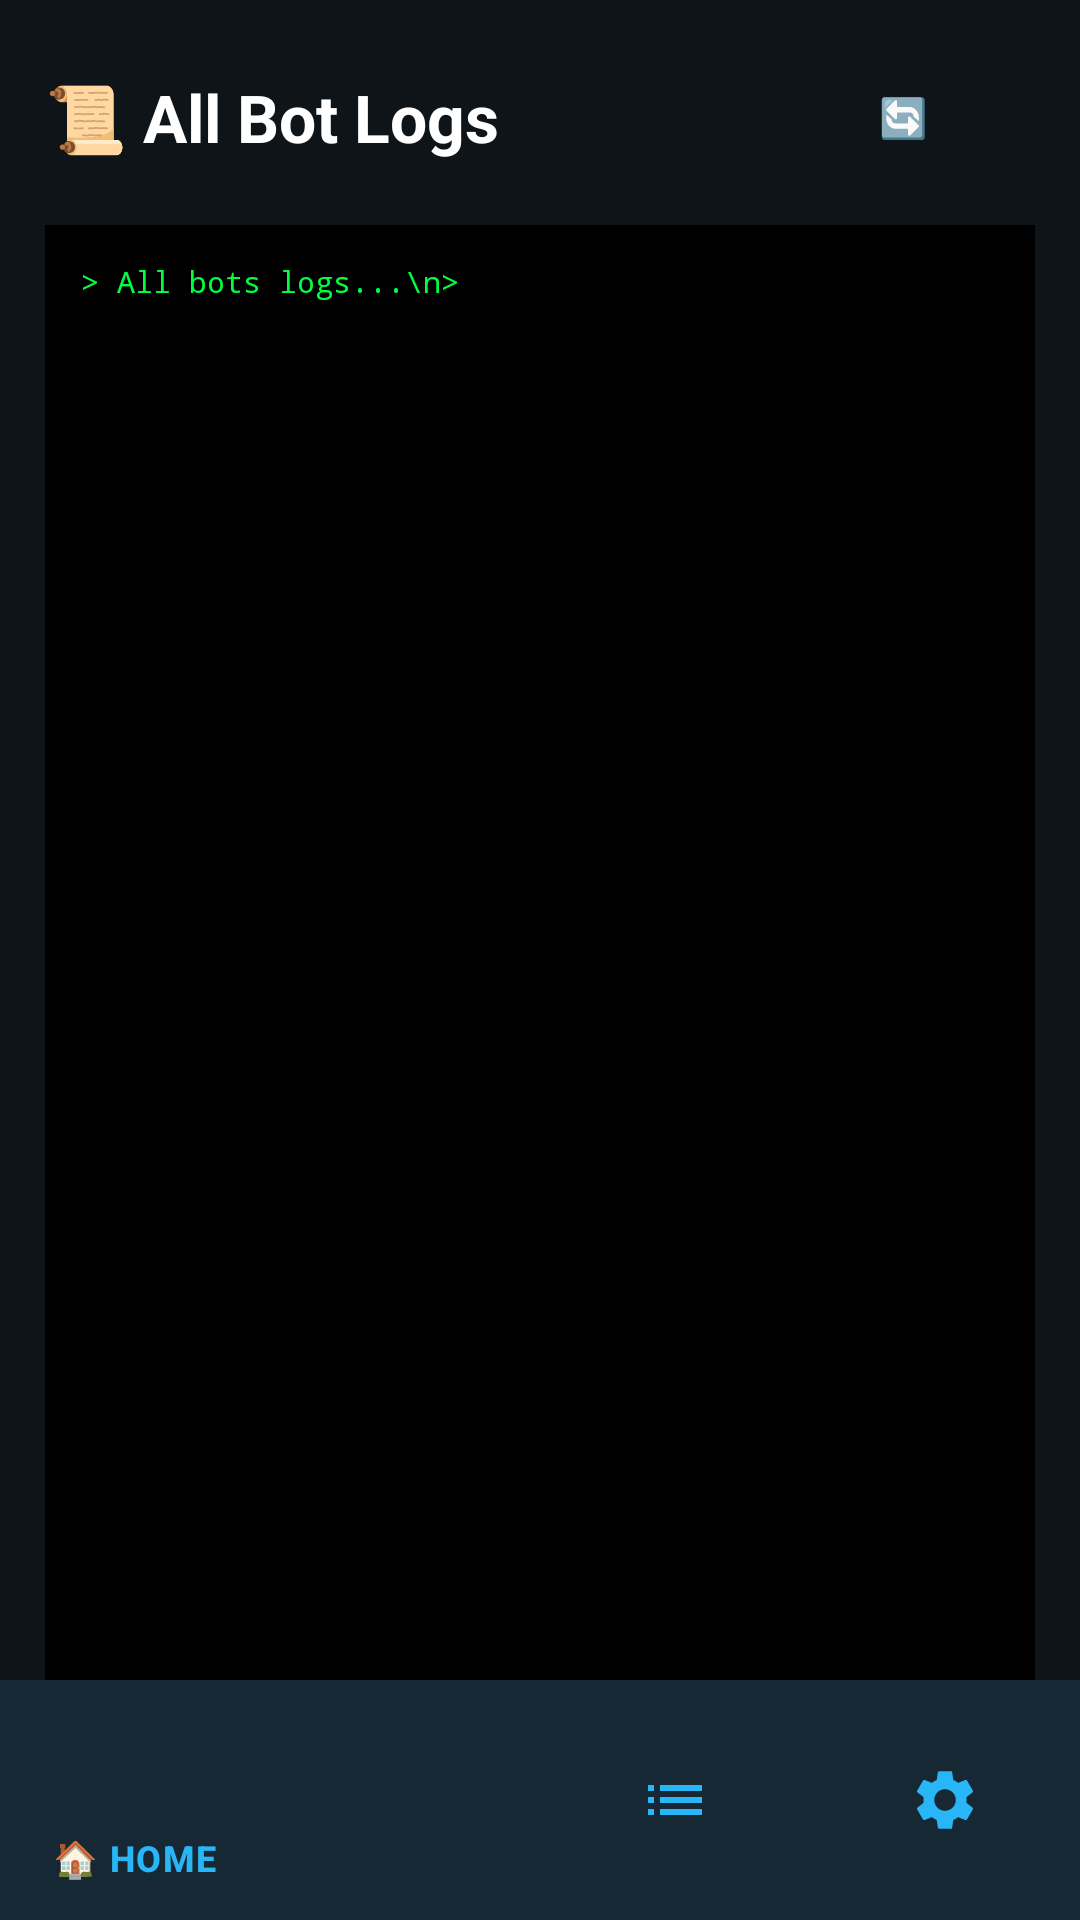

Here is an Android app screen rendered from its layout file. Give the layout XML and the strings, colors and styles it references.
<!-- AndroidManifest.xml: application theme Theme.TelegramHost -->
<!-- res/layout/activity_logs.xml -->
<?xml version="1.0" encoding="utf-8"?>
<androidx.coordinatorlayout.widget.CoordinatorLayout
    xmlns:android="http://schemas.android.com/apk/res/android"
    xmlns:app="http://schemas.android.com/apk/res-auto"
    android:layout_width="match_parent" android:layout_height="match_parent"
    android:background="@color/bg_dark">
    <LinearLayout android:orientation="vertical" android:padding="15dp"
        android:layout_width="match_parent" android:layout_height="match_parent">
        <LinearLayout android:orientation="horizontal" android:layout_width="match_parent" android:layout_height="wrap_content">
            <TextView android:text="📜 All Bot Logs" android:textColor="@color/text_primary"
                android:textSize="22sp" android:textStyle="bold" android:layout_gravity="center_vertical"
                android:layout_weight="1" android:layout_width="0dp" android:layout_height="wrap_content"/>
            <Button android:id="@+id/btnRefreshLogs" android:text="🔄" style="@style/Widget.TelegramHost.Button"
                android:layout_width="wrap_content" android:layout_height="wrap_content"/>
        </LinearLayout>
        <TextView android:id="@+id/tvAllLogs" android:text="> All bots logs...\n>"
            android:textColor="@color/terminal_text" android:fontFamily="monospace" android:textSize="10sp"
            android:padding="12dp" android:background="@color/terminal_bg"
            android:scrollbars="vertical" android:layout_marginTop="12dp" android:paddingBottom="80dp"
            android:layout_width="match_parent" android:layout_height="match_parent"/>
    </LinearLayout>
    <com.google.android.material.bottomnavigation.BottomNavigationView
        android:id="@+id/bottomNav"
        android:layout_gravity="bottom"
        android:background="@color/bg_card"
        app:itemIconTint="@color/accent"
        app:itemTextColor="@color/accent"
        app:menu="@menu/bottom_nav_menu"
        android:layout_width="match_parent" android:layout_height="wrap_content"/>
</androidx.coordinatorlayout.widget.CoordinatorLayout>
<!-- resources referenced by this layout -->
<resources>
  <color name="accent">#29B6F6</color>
  <color name="bg_card">#1A2028</color>
  <color name="bg_dark">#0F1419</color>
  <color name="terminal_bg">#000000</color>
  <color name="terminal_text">#00FF41</color>
  <color name="text_primary">#FFFFFF</color>
  <style name="Widget.TelegramHost.Button" parent="Widget.Material3.Button">
          <item name="cornerRadius">14dp</item>
          <item name="android:paddingTop">14dp</item>
          <item name="android:paddingBottom">14dp</item>
          <item name="android:textSize">13sp</item>
          <item name="android:textStyle">bold</item>
      </style>
  <style name="Theme.TelegramHost" parent="Theme.Material3.Dark.NoActionBar">
          <item name="colorPrimary">@color/primary</item>
          <item name="colorOnPrimary">@color/white</item>
          <item name="colorSecondary">@color/accent</item>
          <item name="android:colorBackground">@color/bg_dark</item>
          <item name="colorSurface">@color/bg_card</item>
          <item name="android:statusBarColor">@color/primary_dark</item>
          <item name="android:windowLightStatusBar">false</item>
      </style>
  <color name="primary">#0088CC</color>
  <color name="white">#FFFFFF</color>
  <color name="primary_dark">#006699</color>
</resources>
